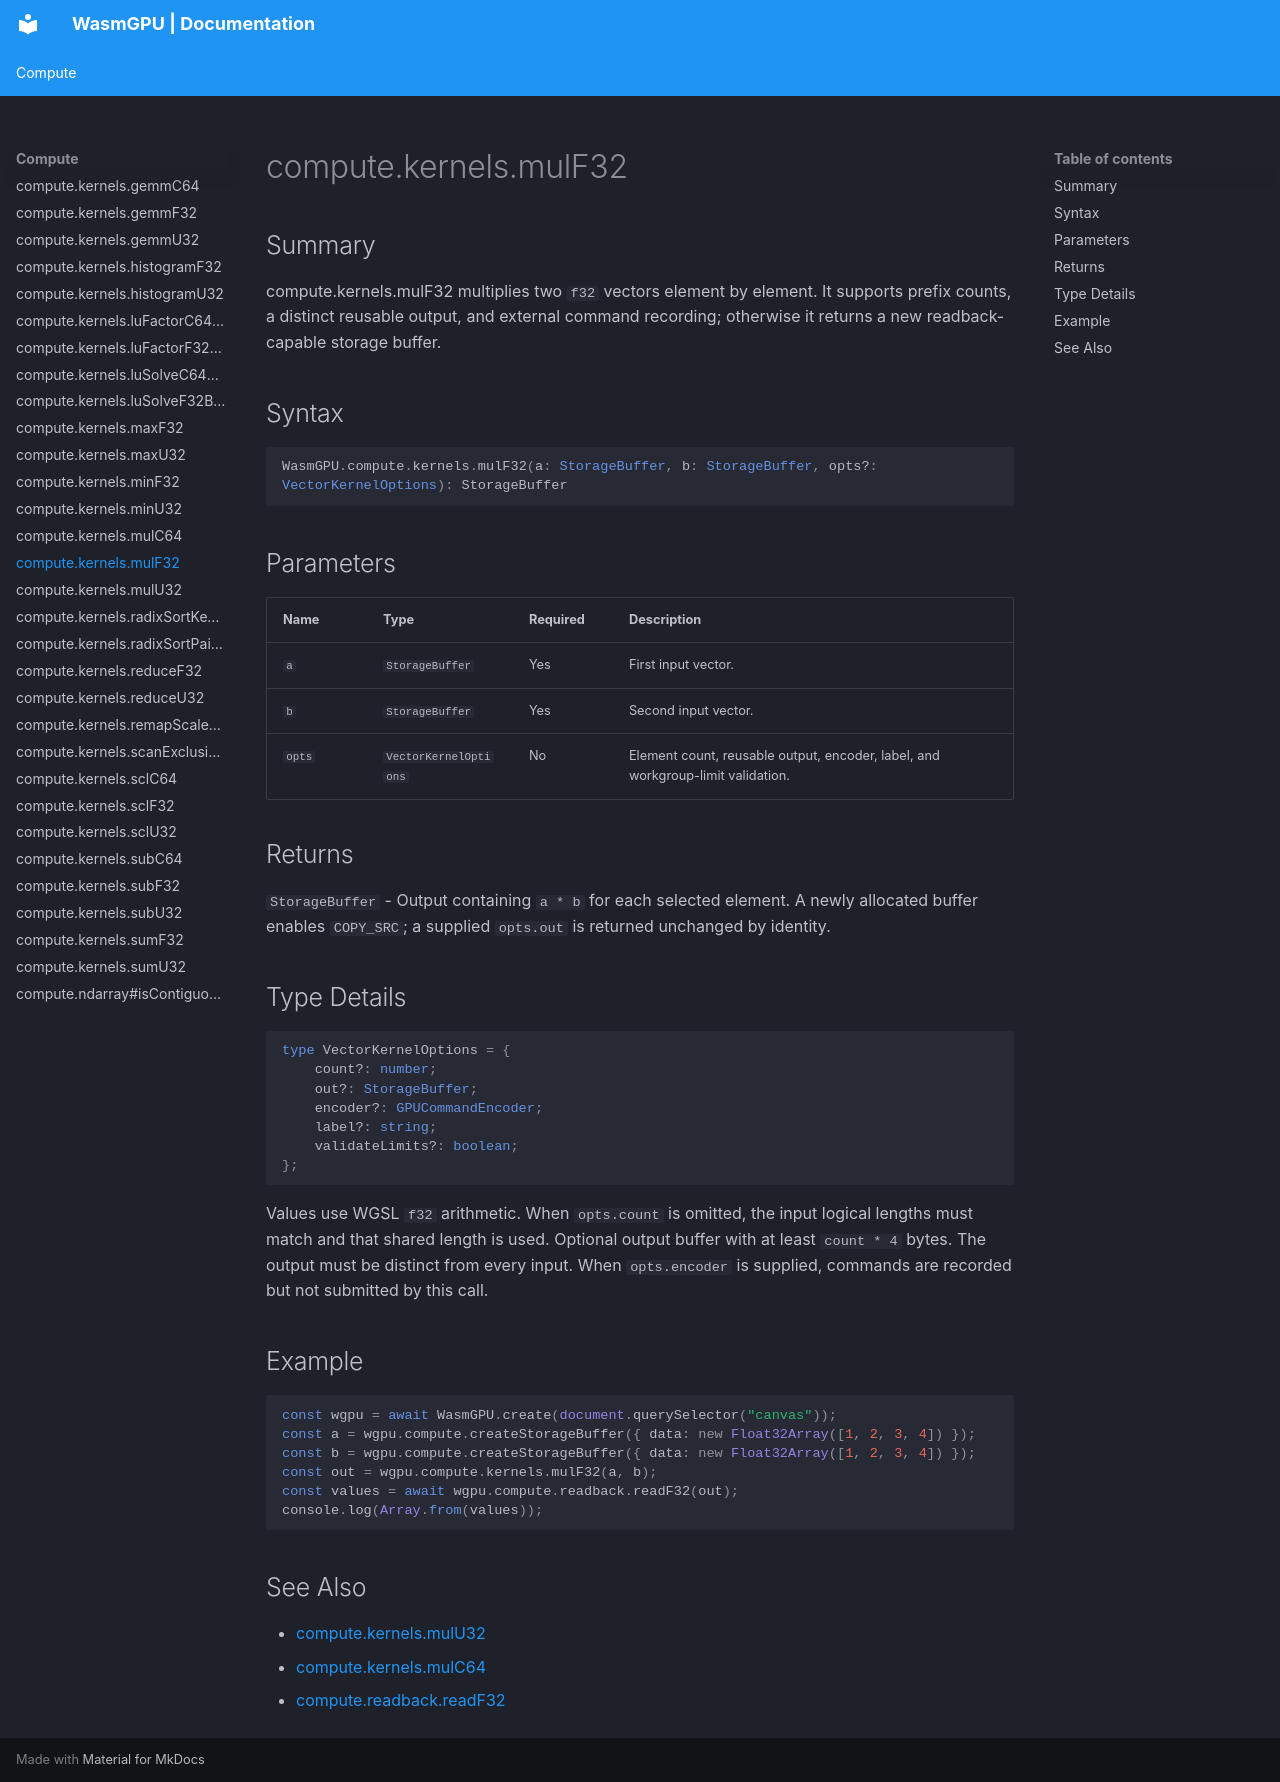

repository: Zushah/WasmGPU · page: compute/compute-kernels-mulf32/index.html · generator: mkdocs

# compute.kernels.mulF32

## Summary
compute.kernels.mulF32 multiplies two `f32` vectors element by element. It supports prefix counts, a distinct reusable output, and external command recording; otherwise it returns a new readback-capable storage buffer.

## Syntax
```ts
WasmGPU.compute.kernels.mulF32(a: StorageBuffer, b: StorageBuffer, opts?: VectorKernelOptions): StorageBuffer
```

## Parameters
| Name | Type | Required | Description |
| --- | --- | --- | --- |
| `a` | `StorageBuffer` | Yes | First input vector. |
| `b` | `StorageBuffer` | Yes | Second input vector. |
| `opts` | `VectorKernelOptions` | No | Element count, reusable output, encoder, label, and workgroup-limit validation. |

## Returns
`StorageBuffer` - Output containing `a * b` for each selected element. A newly allocated buffer enables `COPY_SRC`; a supplied `opts.out` is returned unchanged by identity.

## Type Details
```ts
type VectorKernelOptions = {
    count?: number;
    out?: StorageBuffer;
    encoder?: GPUCommandEncoder;
    label?: string;
    validateLimits?: boolean;
};
```

Values use WGSL `f32` arithmetic. When `opts.count` is omitted, the input logical lengths must match and that shared length is used. Optional output buffer with at least `count * 4` bytes. The output must be distinct from every input. When `opts.encoder` is supplied, commands are recorded but not submitted by this call.

## Example
```js
const wgpu = await WasmGPU.create(document.querySelector("canvas"));
const a = wgpu.compute.createStorageBuffer({ data: new Float32Array([1, 2, 3, 4]) });
const b = wgpu.compute.createStorageBuffer({ data: new Float32Array([1, 2, 3, 4]) });
const out = wgpu.compute.kernels.mulF32(a, b);
const values = await wgpu.compute.readback.readF32(out);
console.log(Array.from(values));
```

## See Also
- [compute.kernels.mulU32](./compute-kernels-mulu32.md)
- [compute.kernels.mulC64](./compute-kernels-mulc64.md)
- [compute.readback.readF32](./compute-readback-readf32.md)
